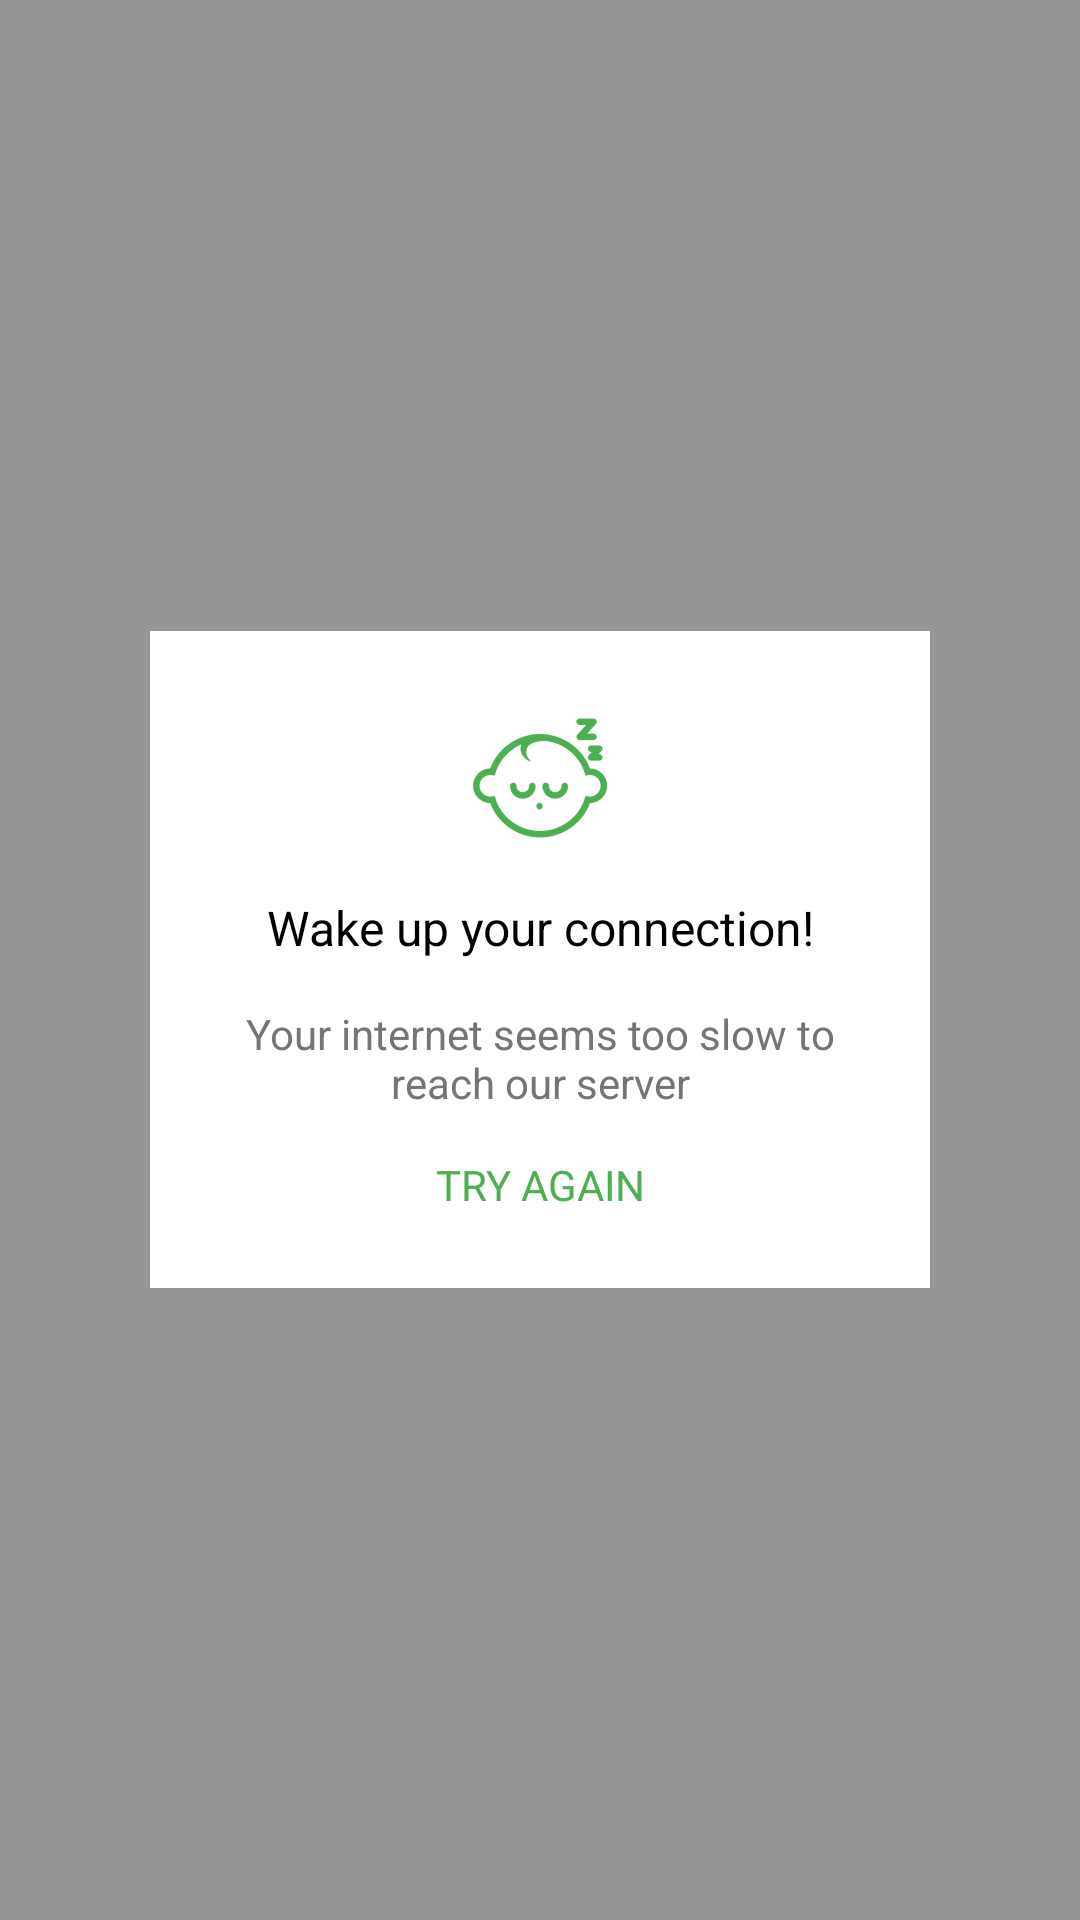

Produce the Android XML layout that renders to this screen, including the resource entries it uses.
<!-- AndroidManifest.xml: application theme AppTheme -->
<!-- res/layout/dialog_layout.xml -->
<?xml version="1.0" encoding="utf-8"?>
<RelativeLayout xmlns:android="http://schemas.android.com/apk/res/android"
    android:layout_width="match_parent"
    android:layout_height="match_parent"
    android:layout_centerInParent="true"
    android:layout_gravity="center"
    android:gravity="center"
    android:background="@color/black_overlay"
    android:orientation="vertical">

    <RelativeLayout
        android:id="@+id/rl_empty_view"
        android:layout_width="wrap_content"
        android:layout_height="wrap_content"
        android:layout_margin="@dimen/dp_50"
        android:background="@android:color/white"
        android:visibility="visible"
        android:layout_gravity="center">

        <ImageView
            android:layout_centerHorizontal="true"
            android:id="@+id/img_error_image"
            android:layout_width="wrap_content"
            android:layout_height="wrap_content"
            android:layout_marginTop="@dimen/dp_25"
            android:tint="@color/colorPrimary"
            android:src="@drawable/ic_sleep"/>

        <TextView
            android:id="@+id/text_title"
            android:layout_width="match_parent"
            android:layout_height="wrap_content"
            android:layout_gravity="center"
            android:visibility="visible"
            android:layout_margin="@dimen/dp_15"
            android:gravity="center"
            android:layout_below="@+id/img_error_image"
            android:textSize="@dimen/sp_16"
            android:textColor="@android:color/black"
            android:text="Wake up your connection!"/>

        <TextView
            android:id="@+id/text_sub_title"
            android:layout_width="match_parent"
            android:layout_height="wrap_content"
            android:layout_gravity="center"
            android:visibility="visible"
            android:gravity="center"
            android:layout_below="@+id/text_title"
            android:layout_marginLeft="@dimen/dp_20"
            android:layout_marginRight="@dimen/dp_20"
            android:textSize="@dimen/sp_14"
            android:textColor="@color/color_757575"
            android:text="Your internet seems too slow to reach our server"/>

        <TextView
            android:id="@+id/text_try_again"
            android:layout_width="match_parent"
            android:layout_height="wrap_content"
            android:layout_gravity="center"
            android:visibility="visible"
            android:gravity="center"
            android:layout_marginTop="@dimen/dp_15"
            android:layout_below="@+id/text_sub_title"
            android:textSize="@dimen/sp_14"
            android:layout_marginBottom="@dimen/dp_25"
            android:textColor="?attr/colorPrimary"
            android:text="TRY AGAIN"/>

    </RelativeLayout>

</RelativeLayout>
<!-- resources referenced by this layout -->
<resources>
  <color name="black_overlay">#66000000</color>
  <color name="colorPrimary">#4CAF50</color>
  <color name="color_757575">#757575</color>
  <dimen name="dp_15">15dp</dimen>
  <dimen name="dp_20">20dp</dimen>
  <dimen name="dp_25">25dp</dimen>
  <dimen name="dp_50">50dp</dimen>
  <dimen name="sp_14">14sp</dimen>
  <dimen name="sp_16">16sp</dimen>
  <!-- drawable ic_sleep: png bitmap (drawable-hdpi, 3590 bytes) -->
  <style name="AppTheme" parent="Theme.AppCompat.Light.DarkActionBar">
          
          <item name="colorPrimary">@color/colorPrimary</item>
          <item name="colorPrimaryDark">@color/colorPrimaryDark</item>
          <item name="colorAccent">@color/colorAccent</item>
      </style>
  <color name="colorPrimaryDark">#388E3C</color>
  <color name="colorAccent">#FFC107</color>
</resources>
